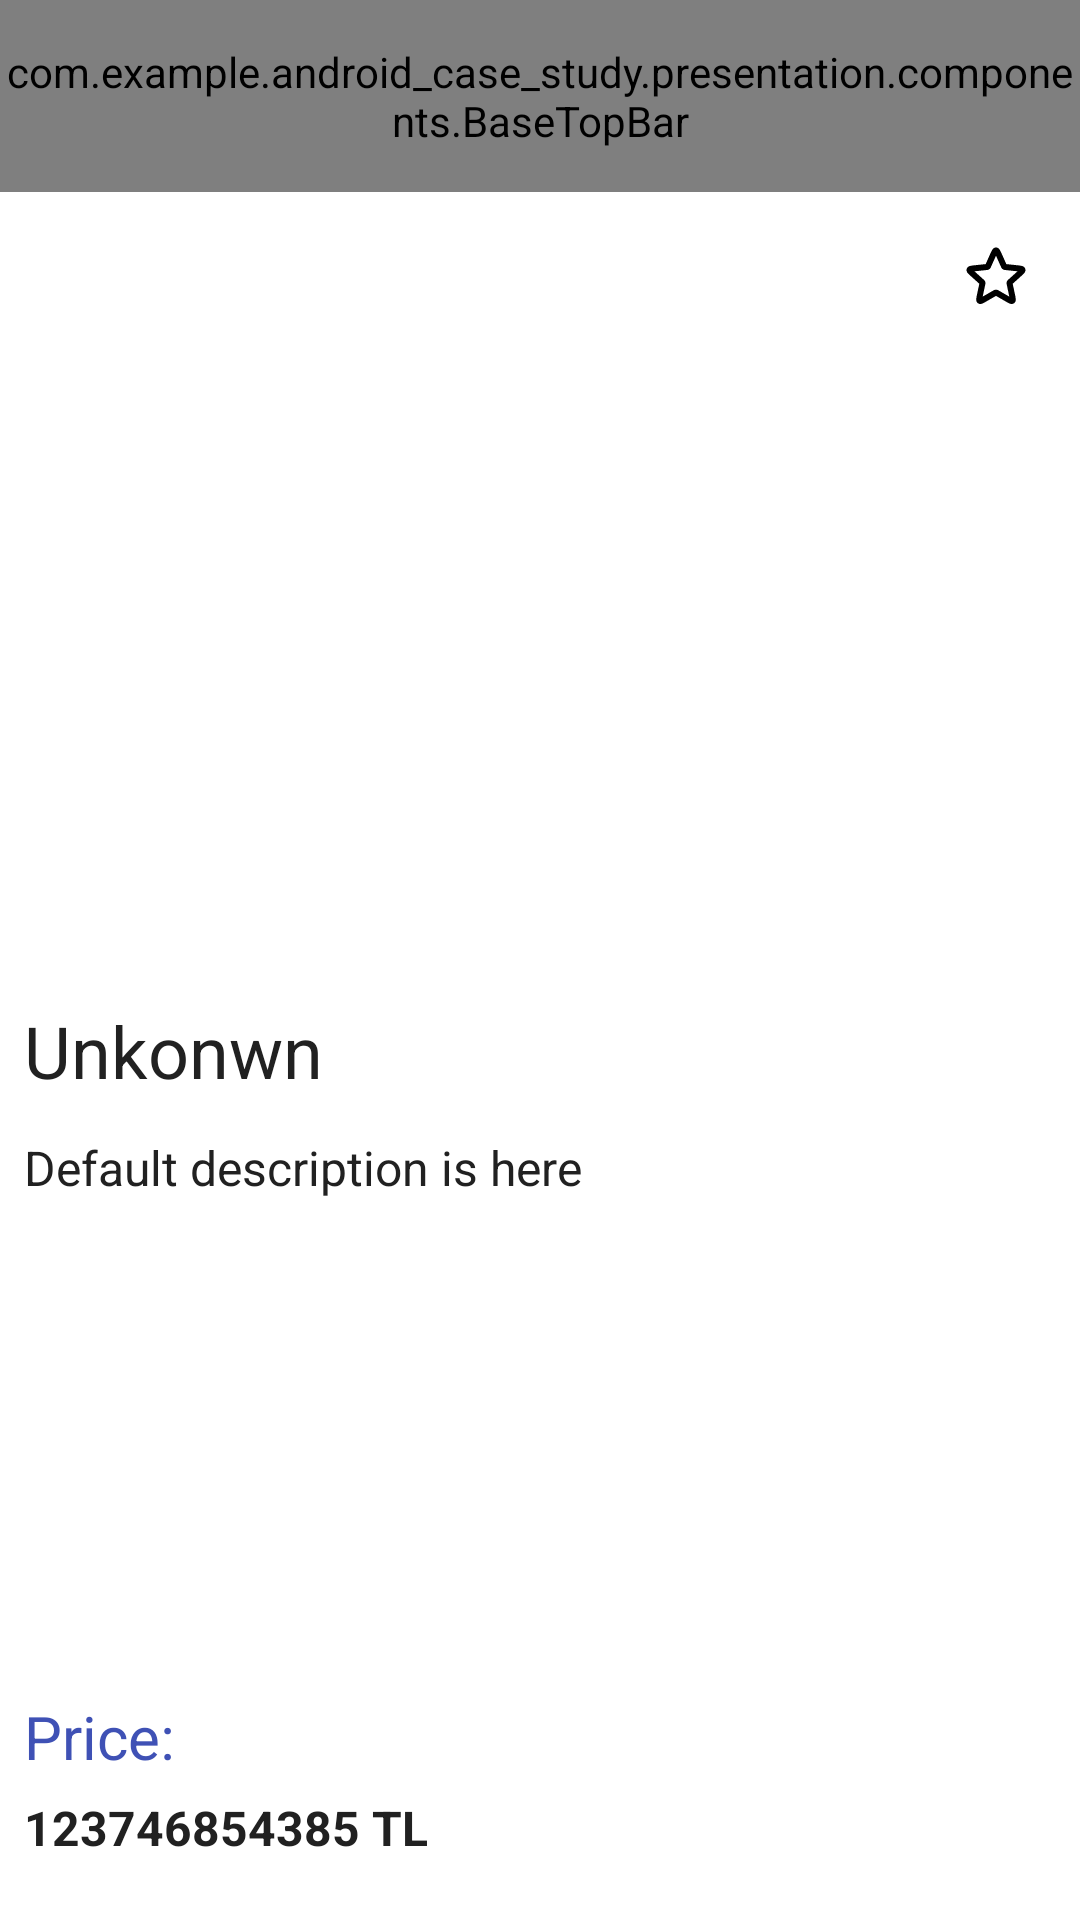

The Android layout XML behind this screen, and the referenced resources:
<!-- AndroidManifest.xml: application theme Theme.Android_case_study -->
<!-- res/layout/fragment_detail.xml -->
<?xml version="1.0" encoding="utf-8"?>
<androidx.constraintlayout.widget.ConstraintLayout xmlns:android="http://schemas.android.com/apk/res/android"
    xmlns:app="http://schemas.android.com/apk/res-auto"
    xmlns:tools="http://schemas.android.com/tools"
    android:layout_width="match_parent"
    android:layout_height="match_parent"
    tools:context=".presentation.ui.detail.view.DetailFragment">

    <com.example.android_case_study.presentation.components.BaseTopBar
        android:id="@+id/baseTopBar"
        android:layout_width="match_parent"
        android:layout_height="?attr/actionBarSize"
        android:background="@color/primary_color"
        app:layout_constraintTop_toTopOf="parent"
        app:layout_constraintStart_toStartOf="parent"
        app:layout_constraintEnd_toEndOf="parent" />

    <androidx.constraintlayout.widget.ConstraintLayout
        android:layout_width="match_parent"
        android:layout_height="0dp"
        android:padding="@dimen/padding_small"
        app:layout_constraintTop_toBottomOf="@id/baseTopBar"
        app:layout_constraintStart_toStartOf="parent"
        app:layout_constraintEnd_toEndOf="parent"
        app:layout_constraintBottom_toBottomOf="parent">

        <ImageView
            android:id="@+id/productImage"
            android:layout_width="match_parent"
            android:layout_height="250dp"
            android:scaleType="centerCrop"
            app:layout_constraintEnd_toEndOf="parent"
            app:layout_constraintStart_toStartOf="parent"
            app:layout_constraintTop_toTopOf="parent" />

        <ImageView
            android:id="@+id/unSelectedStar"
            android:layout_width="24dp"
            android:layout_height="24dp"
            android:layout_margin="@dimen/padding_small"
            android:src="@drawable/star"
            app:layout_constraintEnd_toEndOf="@+id/productImage"
            app:layout_constraintTop_toTopOf="@+id/productImage" />

        <ImageView
            android:id="@+id/selectedStar"
            android:layout_width="24dp"
            android:layout_height="24dp"
            android:layout_margin="@dimen/padding_small"
            android:src="@drawable/selected_star"
            android:visibility="gone"
            app:layout_constraintEnd_toEndOf="@+id/productImage"
            app:layout_constraintTop_toTopOf="@+id/productImage" />

        <TextView
            android:id="@+id/productName"
            style="@style/TextAppearance.Headline"
            android:layout_width="wrap_content"
            android:layout_height="wrap_content"
            android:layout_marginTop="12dp"
            android:text="Unkonwn"
            app:layout_constraintStart_toStartOf="@id/productImage"
            app:layout_constraintTop_toBottomOf="@id/productImage" />

        <ScrollView
            android:layout_width="0dp"
            android:layout_height="250dp"
            app:layout_constraintTop_toBottomOf="@id/productName"
            app:layout_constraintStart_toStartOf="parent"
            app:layout_constraintEnd_toEndOf="parent">

            <TextView
                android:id="@+id/productDescription"
                style="@style/TextAppearance.Body"
                android:layout_width="match_parent"
                android:layout_height="wrap_content"
                android:layout_marginTop="12dp"
                android:text="Default description is here" />
        </ScrollView>

        <TextView
            style="@style/TextAppearance.SubHeadline"
            android:layout_width="wrap_content"
            android:layout_height="wrap_content"
            android:layout_marginBottom="6dp"
            android:text="Price: "
            android:textColor="@color/primary_color"
            app:layout_constraintBottom_toTopOf="@id/productPrice"
            app:layout_constraintStart_toStartOf="parent" />

        <TextView
            android:id="@+id/productPrice"
            style="@style/TextAppearance.BodyBold"
            android:layout_width="wrap_content"
            android:layout_height="wrap_content"
            android:layout_marginBottom="12dp"
            android:text="123746854385 TL"
            app:layout_constraintBottom_toBottomOf="parent"
            app:layout_constraintStart_toStartOf="parent" />

        <Button
            android:id="@+id/btnAddToCart"
            android:layout_width="wrap_content"
            android:layout_height="48dp"
            android:background="@drawable/add_cart_button_background"
            android:backgroundTint="@color/primary_color"
            android:gravity="center"
            android:paddingHorizontal="@dimen/padding_xlarge"
            android:text="@string/add_to_cart"
            android:textColor="@android:color/white"
            android:textSize="16sp"
            android:textStyle="bold"
            app:layout_constraintBottom_toBottomOf="@+id/productPrice"
            app:layout_constraintEnd_toEndOf="parent" />

    </androidx.constraintlayout.widget.ConstraintLayout>

</androidx.constraintlayout.widget.ConstraintLayout>
<!-- resources referenced by this layout -->
<resources>
  <color name="primary_color">#3F51B5</color>
  <dimen name="padding_small">8dp</dimen>
  <dimen name="padding_xlarge">32dp</dimen>
  <!-- drawable selected_star (drawable) -->
  <vector xmlns:android="http://schemas.android.com/apk/res/android" android:height="24dp" android:viewportHeight="64" android:viewportWidth="64" android:width="24dp">
        
      <path android:fillColor="#FFC107" android:pathData="M62.799,23.737c-0.47,-1.399 -1.681,-2.419 -3.139,-2.642l-16.969,-2.593L35.069,2.265C34.419,0.881 33.03,0 31.504,0c-1.527,0 -2.915,0.881 -3.565,2.265l-7.623,16.238L3.347,21.096c-1.458,0.223 -2.669,1.242 -3.138,2.642c-0.469,1.4 -0.115,2.942 0.916,4l12.392,12.707l-2.935,17.977c-0.242,1.488 0.389,2.984 1.62,3.854c1.23,0.87 2.854,0.958 4.177,0.228l15.126,-8.365l15.126,8.365c0.597,0.33 1.254,0.492 1.908,0.492c0.796,0 1.592,-0.242 2.269,-0.72c1.231,-0.869 1.861,-2.365 1.619,-3.854l-2.935,-17.977l12.393,-12.707C62.914,26.68 63.268,25.138 62.799,23.737z" android:strokeColor="#FFC107" android:strokeWidth="1"/>
      
  </vector>
  <string name="add_to_cart">Add to Cart</string>
  <style name="TextAppearance.Body">
          <item name="android:textSize">16sp</item>
          <item name="android:textColor">@color/text_color_primary</item>
      </style>
  <style name="TextAppearance.BodyBold">
          <item name="android:textSize">16sp</item>
          <item name="android:textColor">@color/text_color_primary</item>
          <item name="android:textStyle">bold</item>
      </style>
  <style name="TextAppearance.Headline">
          <item name="android:textSize">24sp</item>
          <item name="android:textColor">@color/text_color_primary</item>
      </style>
  <style name="TextAppearance.SubHeadline">
          <item name="android:textSize">20sp</item>
          <item name="android:textColor">@color/text_color_primary</item>
      </style>
  <style name="Theme.Android_case_study" parent="Base.Theme.Android_case_study" />
  <color name="text_color_primary">#212121</color>
  <style name="Base.Theme.Android_case_study" parent="Theme.Material3.DayNight.NoActionBar">
          
          <item name="colorPrimary">@color/primary_color</item>
          <item name="colorPrimaryDark">@color/primary_dark_color</item>
          <item name="colorAccent">@color/accent_color</item>
  
          
          <item name="android:windowBackground">@color/background_color</item>
          <item name="android:textColorPrimary">@color/text_color_primary</item>
          <item name="android:textColorSecondary">@color/text_color_secondary</item>
  
          
          <item name="buttonStyle">@style/ButtonStyle</item>
      </style>
  <color name="primary_dark_color">#303F9F</color>
  <color name="accent_color">#FFC107</color>
  <color name="background_color">#FFFFFF</color>
  <color name="text_color_secondary">#757575</color>
  <style name="ButtonStyle" parent="Widget.MaterialComponents.Button">
          <item name="android:backgroundTint">@color/button_background</item>
          <item name="android:textColor">@color/button_text</item>
          <item name="cornerRadius">8dp</item>
      </style>
  <color name="button_background">#3F51B5</color>
  <color name="button_text">#FFFFFF</color>
</resources>
